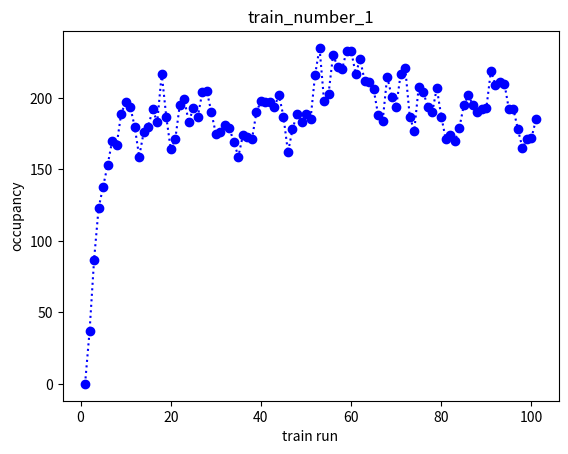

Source code (Python): (Note: this script raises an exception after producing the figure.)
#!/usr/bin/env python
import random
import matplotlib.pyplot as plt

# setting train speed
train_speed = 40


## A SIMPLE SIMULATOR OF TRAIN SERVICE RUNS WITH LOADING/UNLOADING AT ONE STATION ##


class Station:
    
    def __init__(self, initial_queue):
        #set the initial population
        self.station_queue_array = [initial_queue]
        self.queue = initial_queue
        self.number_of_steps = 0

    # get function
    def getQueue(self):
        return self.queue

    # get function for station queue array
    def getQueueArray(self):
        return self.station_queue_array

    # for logical printing
    def __repr__(self):
        return str(self.queue)

    # Function to update the current population of the train
    def appendStationQueue(self):
        self.station_queue_array.append(self.queue)

    # Function to increment the station's Population in each iteration
    def incrementQueue(self):
        randomNumber = random.uniform(70, 130) #Change here
        randomNumber = int(randomNumber)
        # Realisation of number of passengers arriving upon each train arrival
        # HEADWAY   = 45 MINUTES
        self.queue = self.queue + randomNumber
        self.number_of_steps = self.number_of_steps + 1
        return randomNumber

#    def addPopulation(self, num):
#        self.queue = self.queue + num
#        return self.queue

    # function to handle the passengers leaving the platform upon each train arrival 
    # HEADWAY  = 45 MINUTES
    def decreaseQueue(self, num):
        self.queue = self.queue - num
        return self.queue

    # randomly dropping people from station
    def decreaseRandomQueue(self):
        random_queue = random.uniform(35, 65) 
        random_queue = int(random_queue)
        self.queue = self.queue - random_queue
        return random_queue



class Train:
    
    def __init__(self, initial_occu, array_of_stops, max_capacity):
        # initializing the initial train occupancies,
        # array of stops set by user,
        # and current stop of the train, and number of steps.
        self.train_occu_array = [initial_occu]
        self.occu = initial_occu
        self.stops_array = array_of_stops
        self.current_index = 0
        self.number_of_steps = 0
        self.max_capacity = max_capacity


    # get function for train occupancies
    def getOccu(self):
        return self.occu

    def addCurrentOccu(self, occu):
        self.train_occu_array.append(occu)

    # for logical printing
    def __repr__(self):
        # returns the population and array of stops in an arranged fashion
        return "[" + str(self.occu) + ": " + str(self.stops_array) + " : " + str(self.current_index) + "]"

    # get function to get current_index(Station)
    def getCurrentIndex(self):
        return self.current_index

    # get function to get current Occupancy Array
    def getOccuArray(self):
        return self.train_occu_array

    # function to let passengers off the train
    def dropOccu(self):
        # random percentage of people will drop off the
        # train, that random percent will be in the range 15% - 35 %
        dropPercent = random.uniform(0.15, 0.35) #set here
        # dropvalue = droppercent * current_population
        dropValue = int(dropPercent * self.occu)
        # adjusting the current population
        self.occu = self.occu - dropValue
        ## HEADWAY  = 45 MINUTES
        return dropValue

    def addOccu(self, num):
        # this function increases the current_occu with passengers getting on-board
        self.occu = self.occu + num
        ## ONE ITERATION  = 45 MINUTES
        return self.occu

    # function to move train to the next station
    # Error handling done!(boundary condition)
    def nextIndex(self):
        # incrementing the train to next stop
        self.current_index = self.current_index + 1
        # boundary condition check
        if self.current_index > len(self.stops_array):
            self.current_index = 0
        # returning the variable for testing
        self.number_of_steps = self.number_of_steps + 1
        return self.current_index

    # getter function for number of steps
    def getNumberOfSteps(self):
        return self.number_of_steps


##  Function that plot graph
def showGraph(array, xlab, ylab, name_of_file):
    ## X axis = iteration == some constant time value ex: 45 mins
    plt.figure() # plt.figure(figsize=(24,16))
    plt.title(name_of_file)
    if "velocity" in name_of_file:
        plt.plot([k+1 for k in range(len(array))], array, 'bo-')
    else:
        plt.plot([k+1 for k in range(len(array))], array, 'bo:')
    # setting x and y label
    plt.xlabel(xlab)
    plt.ylabel(ylab)

    if "station" in name_of_file:
        plt.savefig("station_image/"+name_of_file+".png")

    elif "train" in name_of_file:
        plt.savefig("train_image/"+name_of_file+".png")
    else:
        plt.savefig("speed_graph.png")
    #plt.close()
    plt.show()



## Function to simulate the one time of each frame,
## this function takes the train object as it's output
def runTrainOnce(train, train_array, station_array):
    ## using get function
    platform_index = train.getCurrentIndex()

    station = station_array[platform_index]
    # random number of people arrive at the station
    station_increment = station.incrementQueue()
    # people getting off the train, and also coming out of the
    # station => no accumulation of passengers
    drop_occu = train.dropOccu()
    station.decreaseQueue(drop_occu)
    remove_random = station.decreaseRandomQueue()
    if train.getOccu() + remove_random <= train.max_capacity:
        train.addOccu(remove_random)
        # safely going to next station,
        # without index outOfBound Exception
        train.nextIndex()
        ## Adding population to the  train's object array
        train.addCurrentOccu(train.getOccu())
        ## Adding population to station object's array
        station.appendStationQueue()
    else:
        station.addQueue(remove_random)
    print(train)




## Main Function
if __name__ == "__main__":
    #Array of station objects
    station_array = [Station(1000) for i in range(5)] #set here
    #Array of train objects
    ##                       CONSTRUCTOR DESCRIPTION            ##
    ## Train(initial_population, [array of stations in which this train is gonna stop.])
    #set here
    train_array = [Train(0,[0,1,2,3],400), Train(250,[0,1,2,3],400), Train(230,[0,1,2,3],400)]
    print("station_array: ", station_array)
    print("train_array: ", train_array)

    ## running each train fixed number of times
    ## can be varied, just change the number in range(num)
    for i in range(100):
        print("TRAIN RUN " + str(i+1) + "\n")
        print("     =====     ")
        for train in train_array:
            runTrainOnce(train, train_array, station_array)
        print("     =====     \n")
        print("station_array: ", station_array)
        print("\n")
        print("train_array: ", train_array)
        print("\n--------------------------------\n")


    print("\n\n\n FINAL TRAIN OCCUPANCIES")
    print("------------------------------------------\n\n\n")
    for train in train_array:
        #pass
        print(str(train.getOccuArray()) + str("\n"))


    print("\n\n\n FINAL STATION QUEUES")
    print("------------------------------------------ \n\n\n")
    for station in station_array:
        #pass
        print(str(station.getQueueArray()) + str("\n"))



## Generating plots 

    for i in range(len(train_array)):
        showGraph(train_array[i].getOccuArray(), "train run", "occupancy", "train_number_" + str(i+1))
    
    for i in range(len(station_array)):
        showGraph(station_array[i].getQueueArray(), "train run", "queue length", "station_number_" + str(i+1))


    showGraph([train_speed for i in range(40)],"time", "speed", "speed_graph")



############################################    END OF FILE    #################################












